Image classification data set "dataset" (UtrechtUniversity/insects on GitHub). Class labels (26): ant, bee, bee apis, bee bombus, beetle, beetle coccinellidae, beetle oedemeridae, bug, bug graphosoma, fly, fly empididae, fly sarcophagidae, fly small, hfly episyr, hfly eristal, hfly eupeo, hfly myathr, hfly sphaero, hoverfly syrphus, lepi, background non-insect, bird non-insect, dirt non-insect, shadow non-insect, scorpionfly, wasp.

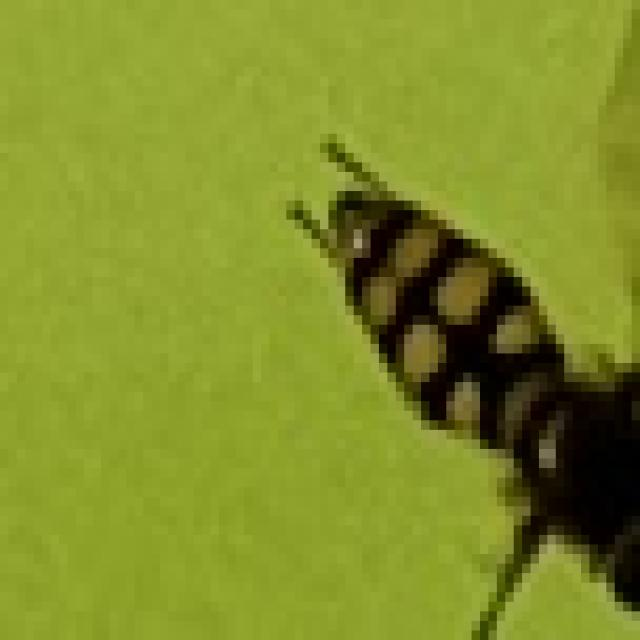
Label: hfly eupeo

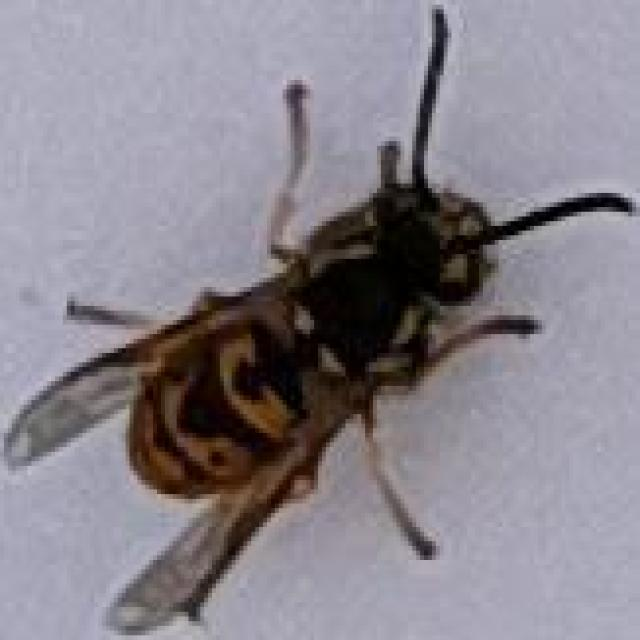
Label: wasp

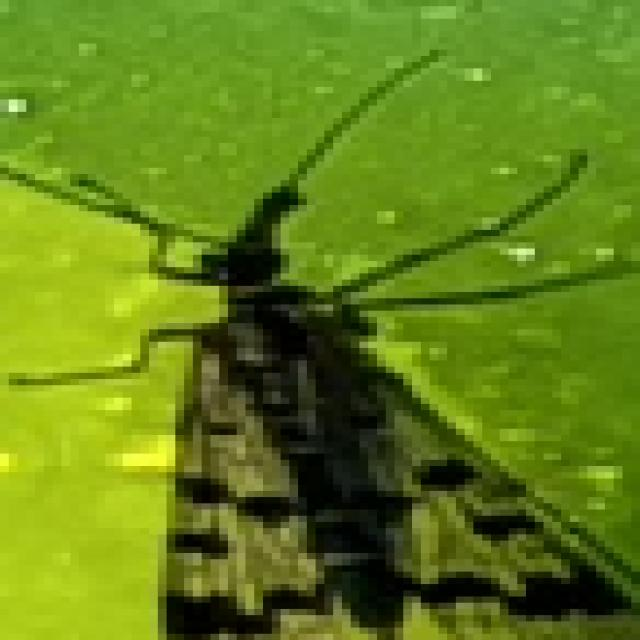
Label: scorpionfly

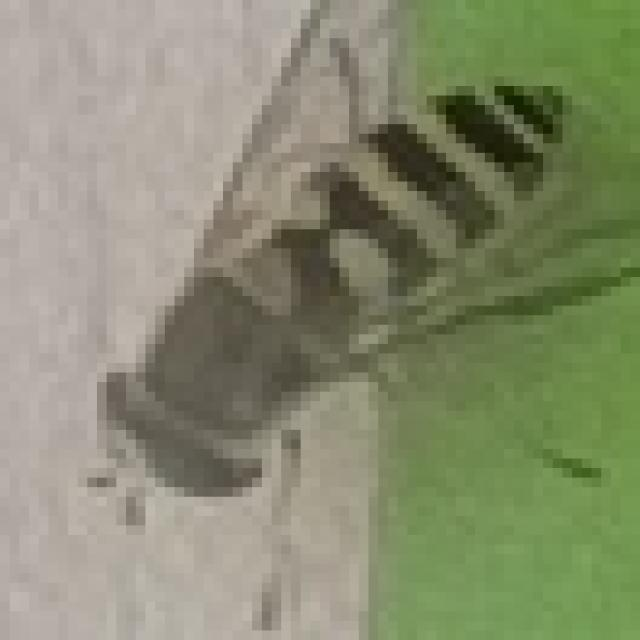
Label: hoverfly syrphus

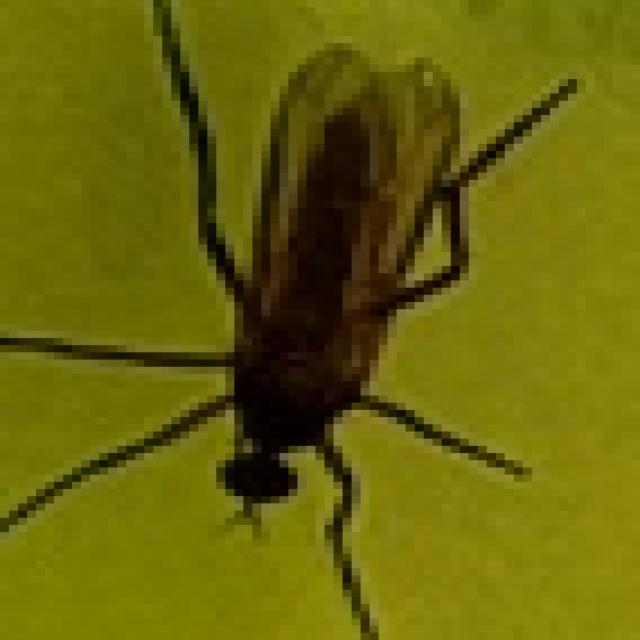
Label: fly empididae

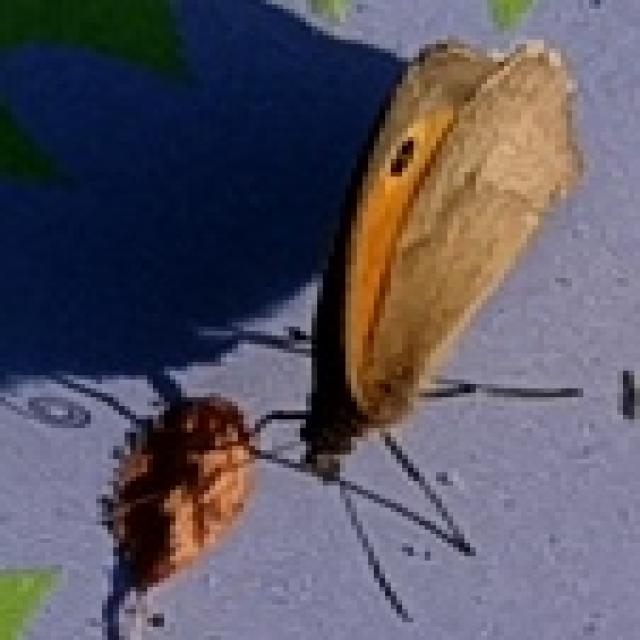
Label: lepi
